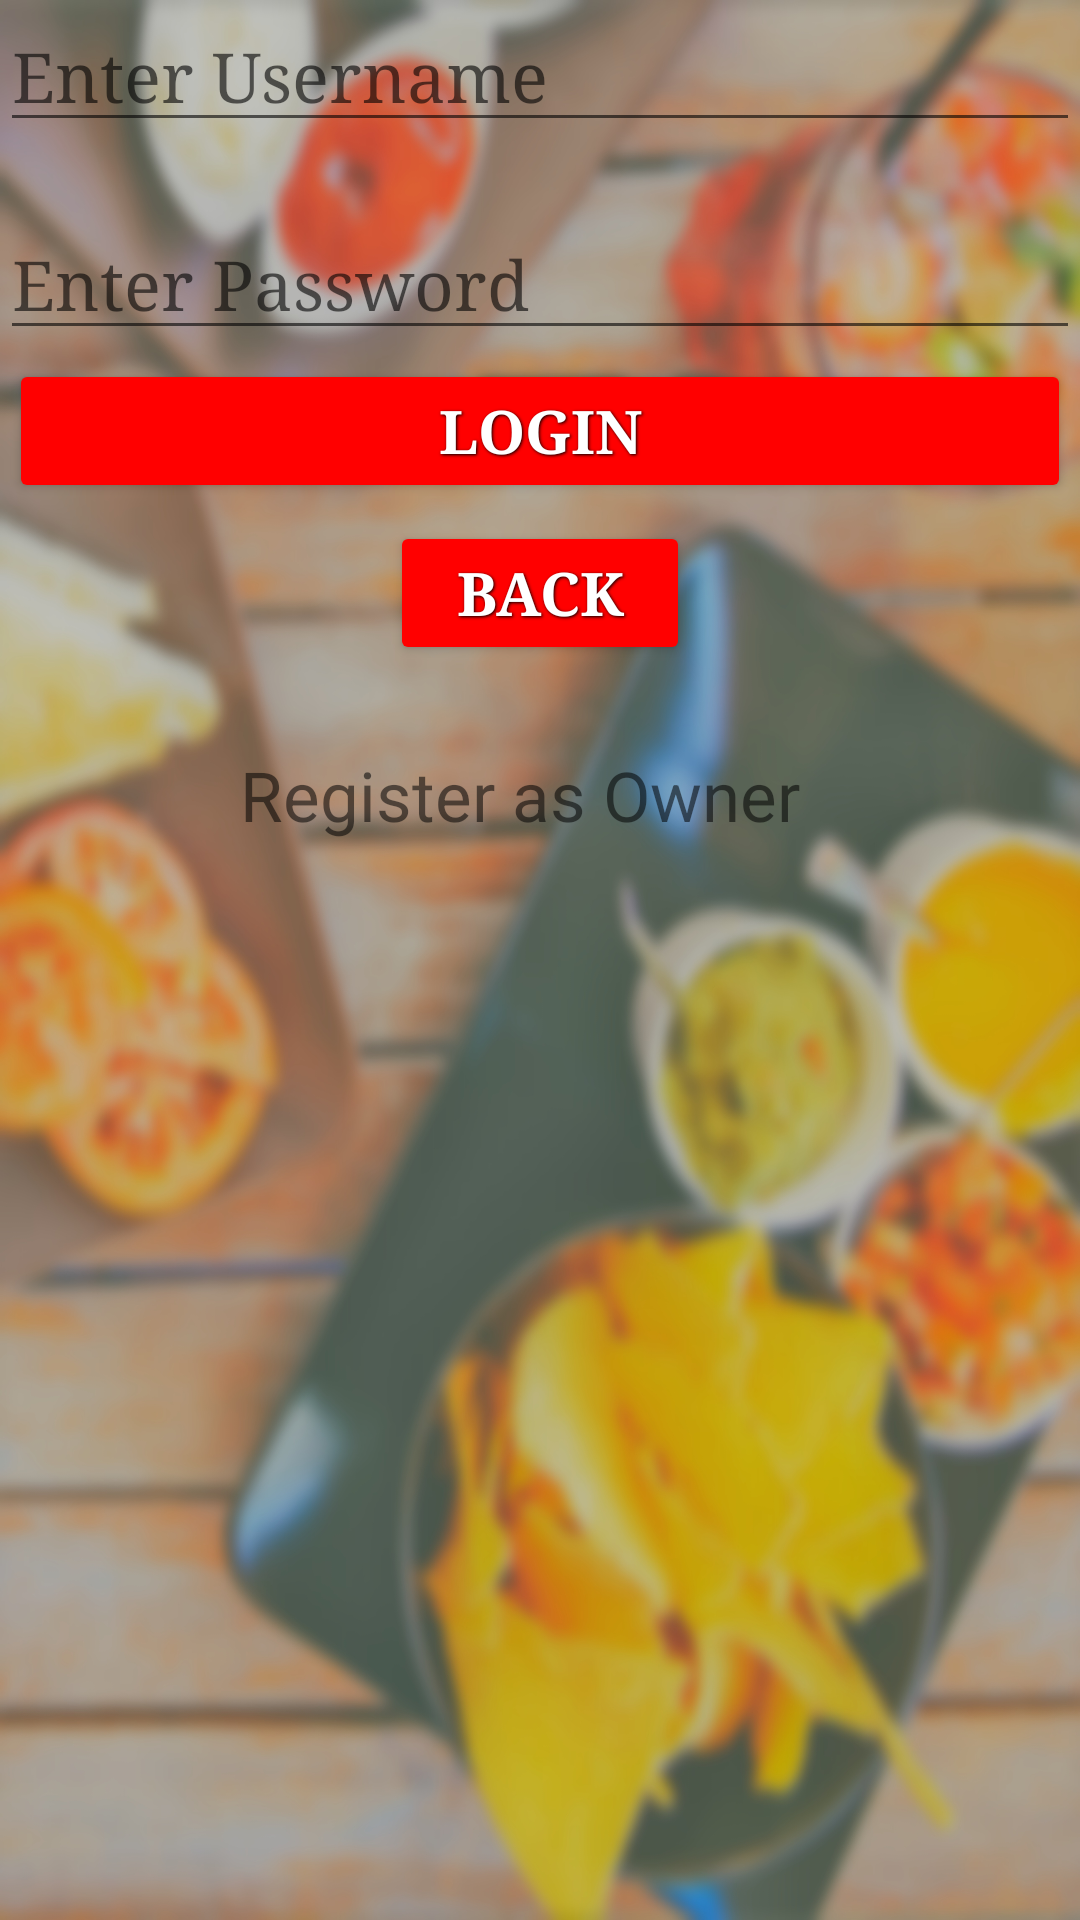

Reconstruct the res/layout file that produces this screen, plus the resources it refers to.
<!-- AndroidManifest.xml: application theme AppTheme -->
<!-- res/layout/activity_ownerlogin.xml -->
<?xml version="1.0" encoding="utf-8"?>

<RelativeLayout xmlns:android="http://schemas.android.com/apk/res/android"
    xmlns:app="http://schemas.android.com/apk/res-auto"
    xmlns:tools="http://schemas.android.com/tools"
    android:layout_width="match_parent"
    android:layout_height="match_parent"
    android:orientation="vertical"
    android:background="@mipmap/foodsaladrestaurantperson"
    tools:context="com.example.lenovo.ownerlogin">

    <EditText
        android:layout_width="match_parent"
        android:layout_height="wrap_content"
        android:textSize="23sp"
        android:hint="Enter Username"
        android:id="@+id/usernameo"
        android:typeface="serif"
        />
    <EditText
        android:layout_width="match_parent"
        android:layout_height="wrap_content"
        android:textSize="23sp"
        android:typeface="serif"
        android:hint="Enter Password"
        android:inputType="textPassword"
        android:id="@+id/passwordo"
        android:layout_below="@+id/usernameo"
        android:layout_alignParentStart="true"
        android:layout_marginTop="22dp" />
    <Button
        android:layout_width="match_parent"
        android:layout_height="wrap_content"
        android:text="Login"
        android:textSize="20sp"
        android:backgroundTint="#ff0000"
        style="@style/button_text"
        android:typeface="serif"
        android:id="@+id/logino"
        android:layout_marginTop="21dp"
        android:layout_below="@+id/passwordo"
        android:layout_alignParentEnd="true" />
    <Button
        android:id="@+id/Back"
        android:layout_width="100dp"
        android:layout_centerHorizontal="true"
        android:layout_height="wrap_content"
        android:typeface="serif"
        android:textSize="20sp"
        android:backgroundTint="#ff0000"
        style="@style/button_text"
        android:text="Back"
        android:layout_marginTop="13dp"
        android:layout_below="@+id/logino" />
    <TextView
        android:id="@+id/rego"
        android:layout_width="200dp"
        android:layout_height="30dp"
        android:textSize="23sp"
        android:text="Register as Owner"
        android:layout_marginTop="25dp"
        android:layout_marginEnd="80dp"
        android:layout_below="@+id/Back"
        android:layout_alignParentEnd="true" />


</RelativeLayout>
<!-- resources referenced by this layout -->
<resources>
  <!-- mipmap foodsaladrestaurantperson: jpg bitmap (mipmap-xxhdpi, 851940 bytes) -->
  <style name="button_text">
          <item name="android:layout_width">fill_parent</item>
          <item name="android:layout_height">wrap_content</item>
          <item name="android:textColor">#ffffff</item>
          <item name="android:gravity">center</item>
          <item name="android:layout_margin">3dp</item>
          <item name="android:textSize">30dp</item>
          <item name="android:textStyle">bold</item>
          <item name="android:shadowColor">#000000</item>
          <item name="android:shadowDx">1</item>
          <item name="android:shadowDy">1</item>
          <item name="android:shadowRadius">2</item>
      </style>
  <style name="AppTheme" parent="Theme.AppCompat.Light.DarkActionBar">
          
          <item name="colorPrimary">@color/colorPrimary</item>
          <item name="colorPrimaryDark">@color/colorPrimaryDark</item>
          <item name="colorAccent">@color/colorAccent</item>
      </style>
  <color name="colorPrimary">#3F51B5</color>
  <color name="colorPrimaryDark">#303F9F</color>
  <color name="colorAccent">#FF4081</color>
</resources>
